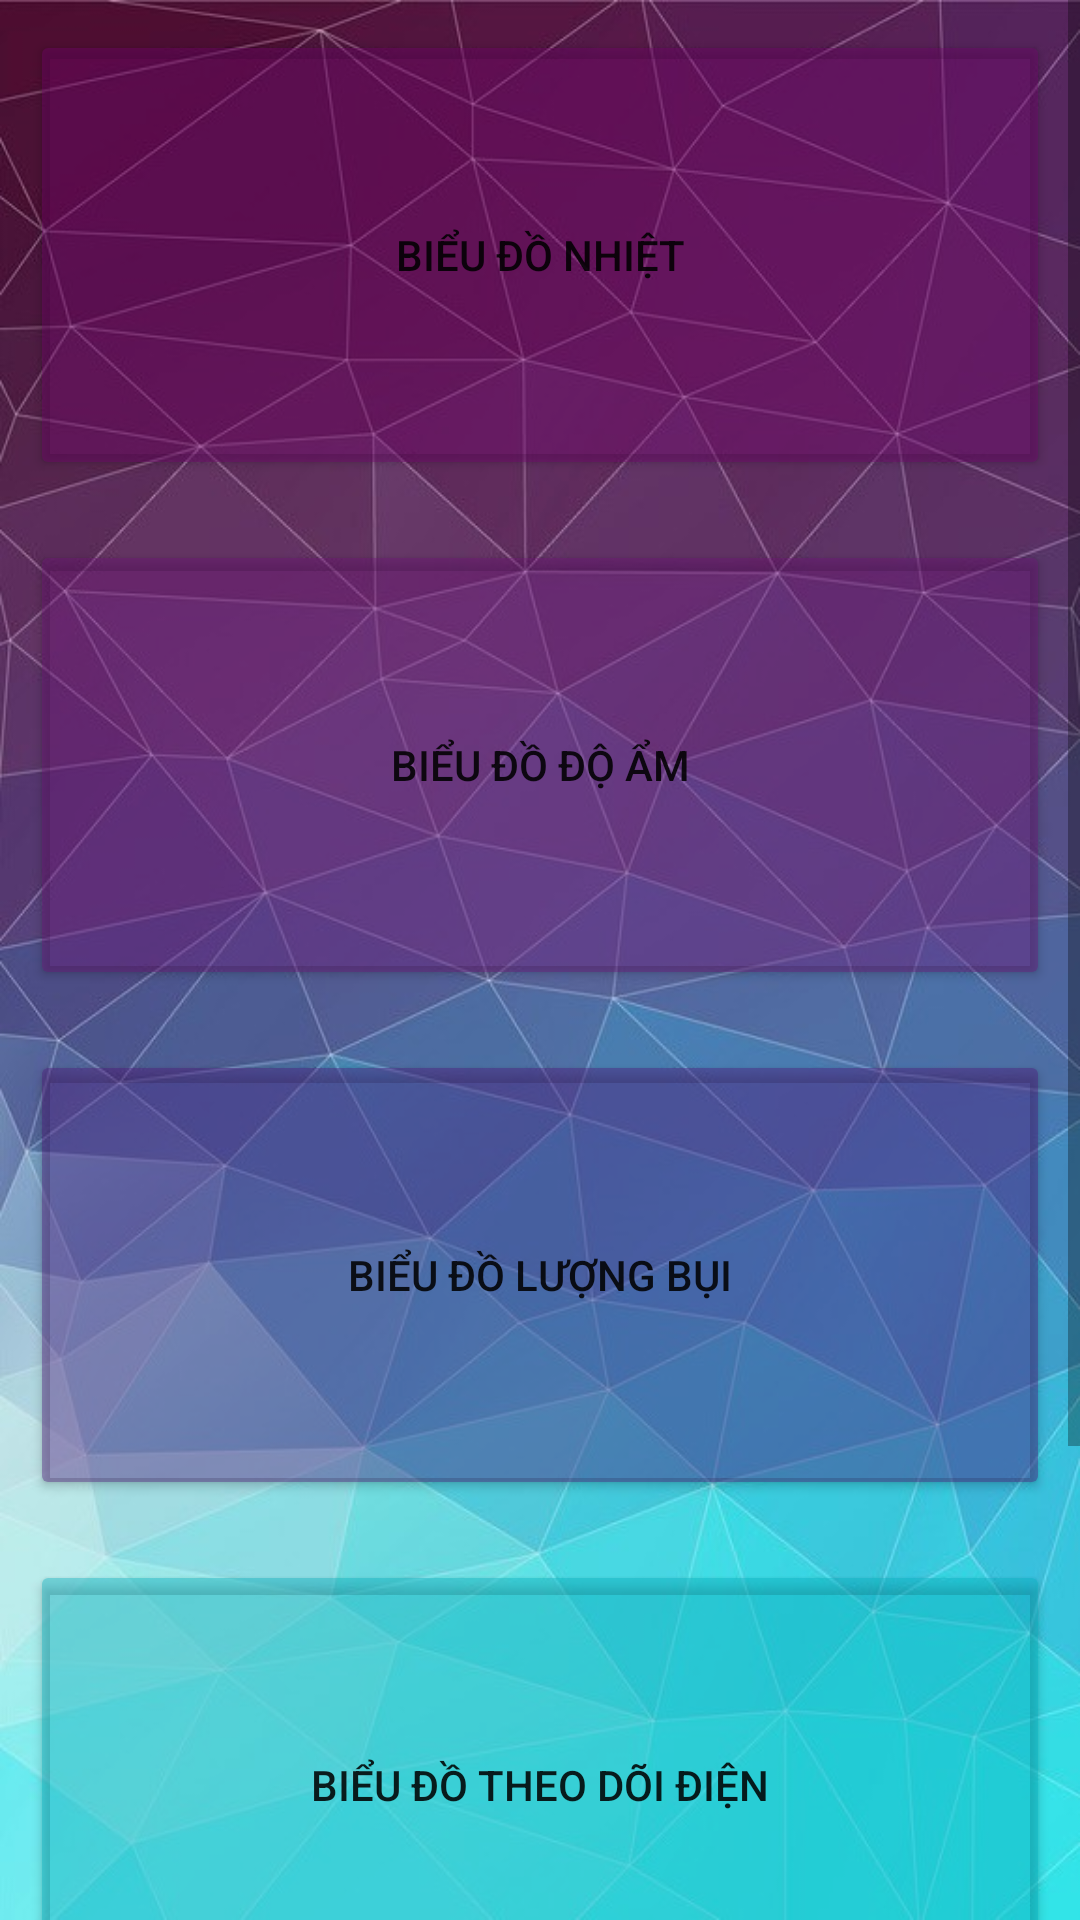

Here is an Android app screen rendered from its layout file. Give the layout XML and the strings, colors and styles it references.
<!-- AndroidManifest.xml: application theme Theme.AppAC -->
<!-- res/layout/fragment_detail.xml -->
<?xml version="1.0" encoding="utf-8"?>
<LinearLayout xmlns:android="http://schemas.android.com/apk/res/android"
    xmlns:tools="http://schemas.android.com/tools"
    android:layout_width="match_parent"
    android:layout_height="match_parent"
    xmlns:app="http://schemas.android.com/apk/res-auto"
    android:background="@drawable/background"
    tools:context=".DetailFragment"
    android:orientation="vertical">

    <ScrollView
        android:id="@+id/scrollView"
        android:layout_width="match_parent"
        android:layout_height="match_parent">

        <LinearLayout
            android:layout_width="match_parent"
            android:layout_height="wrap_content"
            android:orientation="vertical">

            <Button
                android:id="@+id/btnXYtem"
                android:layout_width="340dp"
                android:layout_height="150dp"
                android:layout_margin="10dp"
                android:layout_gravity="center"
                android:text="Biểu đồ nhiệt"
                android:backgroundTint="#6670036D"
                />
            <Button
                android:id="@+id/btnXYhum"
                android:layout_width="340dp"
                android:layout_height="150dp"
                android:layout_margin="10dp"
                android:layout_gravity="center"
                android:text="Biểu đồ độ ẩm"
                android:backgroundTint="#666B1275"
                />

            <Button
                android:id="@+id/btnXYdus"
                android:layout_width="340dp"
                android:layout_height="150dp"
                android:layout_margin="10dp"
                android:layout_gravity="center"
                android:text="Biểu đồ lượng bụi"
                android:backgroundTint="#664C1275"
                />

            <Button
                android:id="@+id/btnXYcurrent"
                android:layout_width="340dp"
                android:layout_height="150dp"
                android:layout_margin="10dp"
                android:layout_gravity="center"
                android:text="Biểu đồ theo dõi điện"
                android:backgroundTint="#6603A8B6"

                />

            <Button
                android:id="@+id/btnXYpower"
                android:layout_width="340dp"
                android:layout_height="150dp"
                android:layout_margin="10dp"
                android:layout_gravity="center"
                android:text="Biểu đồ điện năng tiêu thụ"
                android:backgroundTint="#6631CFDD"

                />

        </LinearLayout>
    </ScrollView>



</LinearLayout>
<!-- resources referenced by this layout -->
<resources>
  <!-- drawable background: jpg bitmap (drawable-v24, 136917 bytes) -->
  <style name="Theme.AppAC" parent="Theme.MaterialComponents.DayNight.NoActionBar">
          
          <item name="colorPrimary">@color/purple_500</item>
          <item name="colorPrimaryVariant">@color/purple_700</item>
          <item name="colorOnPrimary">@color/white</item>
          
          <item name="colorSecondary">@color/teal_200</item>
          <item name="colorSecondaryVariant">@color/teal_700</item>
          <item name="colorOnSecondary">@color/black</item>
          
          <item name="android:statusBarColor" tools:targetApi="l">?attr/colorPrimaryVariant</item>
          
      </style>
  <!-- not gathered from this repository: default colours our renderer supplied (Android Studio template values) -->
  <color name="purple_500">#FF6200EE</color>
  <color name="purple_700">#FF3700B3</color>
  <color name="teal_200">#FF03DAC5</color>
  <color name="teal_700">#FF018786</color>
  <color name="black">#FF000000</color>
  <color name="white">#FFFFFFFF</color>
</resources>
